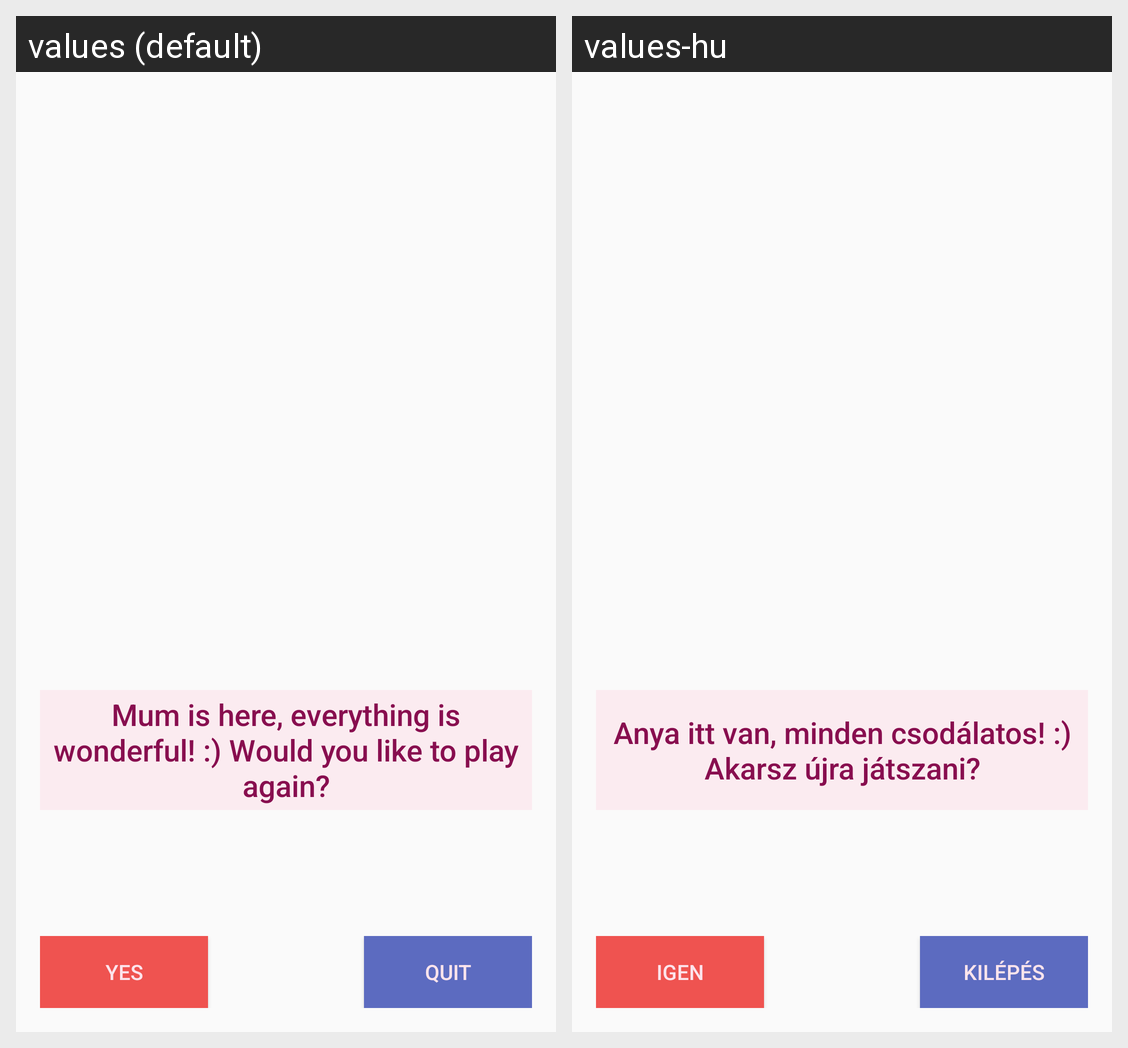

The same Android screen rendered under two of its app's locales, left to right. List the strings drawn on it with the default value and each locale's translation.
Android screen res/layout/activity_call_mum.xml rendered under 2 locales, left to right: values (default), values-hu. Device: Nexus 5 (rendered at 1080×1920; each locale shown at half size, 540×960, under a caption strip naming it); theme AppTheme.
Strings drawn on this screen, with the default value and each locale's value (text and hints the layout hard-codes, and strings that could not be matched under every locale, appear in the picture but are not listed):

call_mum_activity
  values: Mum is here, everything is wonderful! :) Would you like to play again?
  values-hu: Anya itt van, minden csodálatos! :) Akarsz újra játszani?

bu_yes
  values: Yes
  values-hu: Igen

bu_quit
  values: Quit
  values-hu: Kilépés
